Run: headless pygame with SDL's dummy video driver; simulated clock (each Clock.tick advances the game by its frame time, no real sleeping); random seed 0; keys injected as events and as key.get_pressed() state; no mouse input.
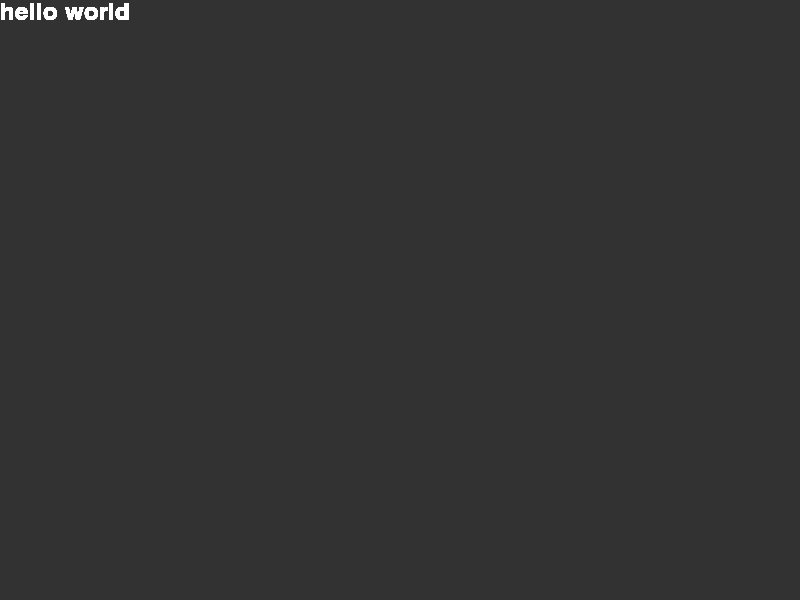
Frame 1 of 4 · flips 1–60 · no input
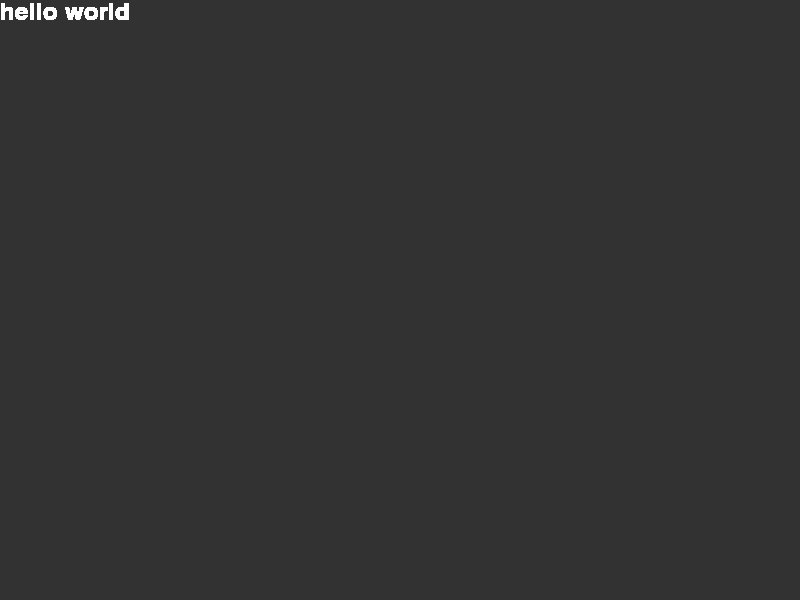
Frame 2 of 4 · flips 61–180 · tapped SPACE, RETURN · held RIGHT (→), D
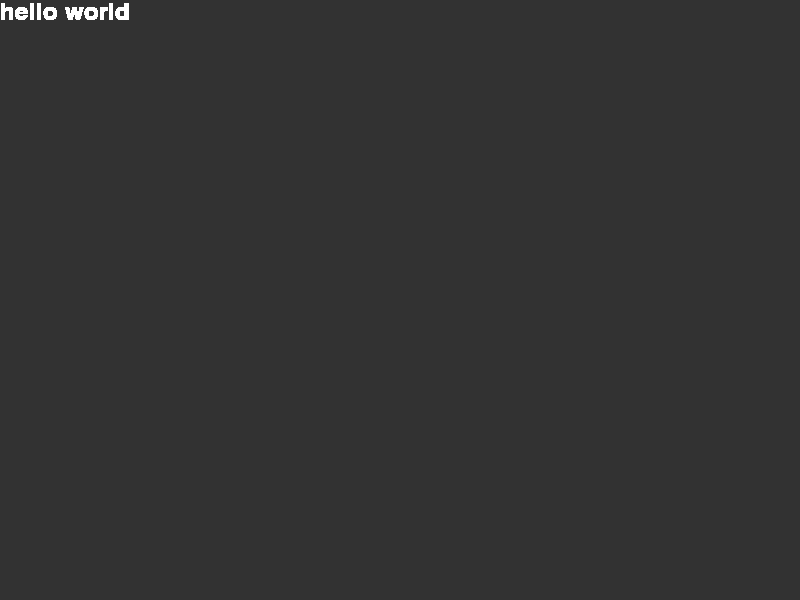
Frame 3 of 4 · flips 181–300 · held DOWN (↓), S
Frame 4 of 4 · flips 301–420 · held LEFT (←), A, UP (↑), W · screen unchanged from frame 3, image omitted

The pygame program that drew these frames:

# a_template.py

"""
Title: Pygame template
Author: Beatrix Bicomong
Date: 26-10-2022
"""

import pygame


class Window:
    """
    Create the window that will load pygame
    :return: None
    """

    def __init__(self, TITLE, WIDTH, HEIGHT, FPS):
        self.__TITLE = TITLE  # text that appears in the title bar
        self.__FPS = FPS  # frames per second
        self.__WIDTH = WIDTH  # width of the window frame
        self.__HEIGHT = HEIGHT  # height og the window frame
        self.__SCREEN_DIM = (self.__WIDTH, self.__HEIGHT)  # screen dimensions
        self.__BG_COLOR = (50, 50, 50)
        self.__FRAME = pygame.time.Clock()  # clock object tha tmeasures fps
        self.__SCREEN = pygame.display.set_mode(
            self.__SCREEN_DIM)  # SCREEN object, every item in your program will overlay on top of the screen
        self.__SCREEN.fill((50, 50, 50))  # fills the screen with a layer of color
        self.__CAPTION = pygame.display.set_caption(
            self.__TITLE)  # sets the title of the window to the TITLE value. (It doesn't return anything).

    # MODIFIER

    def updateFrame(self):
        """
        Update the window object based on the FPS
        :return: None
        """
        self.__FRAME.tick(self.__FPS)
        pygame.display.flip()  # updates the computer display with the new frame.

    def clearScreen(self):
        """
        Fill the screen with the background color
        :return:
        """
        self.__SCREEN.fill(self.__BG_COLOR)

    def setColor(self, COLOR):
        """
        Updates the background color
        :param COLOR: tuple -> int
        :return: None
        """
        self.__BG_COLOR = COLOR

    # ACCESSOR

    def getScreen(self):
        return self.__SCREEN

    def getWindowWidth(self):
        return self.__WIDTH

    def getWindowHeight(self):
        return self.__HEIGHT


class Text:
    """
    Creates a text object to be placed on a Screen
    """

    def __init__(self, TEXT):
        """
        Creates a Text object to be placed on a Screen
        :param TEXT:
        """
        self.__TEXT = TEXT
        self.__COLOR = (255, 255, 255)
        self.__FONT = pygame.font.SysFont("comicsans", 36)
        self.__SCREEN = self.__FONT.render(self.__TEXT, True, self.__COLOR)
        self.__X = 0
        self.__Y = 0
        self.__POS = (self.__X, self.__Y)
        self.__SPD = 3
        self.__DIRX = 1
        self.__DIRY = 1

    # MODIFIER METHODS

    def setTextColor(self, COLOR):
        """
        update text color
        :param COLOR: tuple -> (R, G, B)
        :return: None
        """
        self.__COLOR = COLOR
        self.__SCREEN = self.__FONT.render(self.__TEXT, True, COLOR)

    def setTextSize(self, SIZE):
        """
        update text size
        :param SIZE: int
        :return: None
        """
        self.__FONT = pygame.font.SysFont("comicsans", SIZE)
        self.__SCREEN = self.__FONT.render(self.__TEXT, True, self.__COLOR)

    def setPOS(self, X, Y):
        """
        updates both X and Y
        :param X: int
        :param Y: int
        :return: None
        """
        self.__X = X
        self.__Y = Y
        self.__POS = (self.__X, self.__Y)

    def setX(self, X):
        self.__X = X
        self.__POS = (self.__X, self.__Y)

    def setY(self, Y):
        self.__Y = Y
        self.__POS = (self.__X, self.__Y)

    def marqueeX(self, WINDOW_WIDTH):
        """
        Object move left to right and then wrap around the screen
        :param WINDOW_WIDTH: int
        :return: None
        """
        if self.__X > WINDOW_WIDTH:
            self.__X = -self.__SCREEN.get_width()
        else:
            self.__X += self.__SPD
        self.__POS = (self.__X, self.__Y)

    def marqueeY(self, WINDOW_HEIGHT):
        """
        Object move up to down and then wrap around the screen
        :param WINDOW_HEIGHT: int
        :return: None
        """
        if self.__Y > WINDOW_HEIGHT:
            self.__Y = -self.__SCREEN.get_height()
        else:
            self.__Y += self.__SPD
        self.__POS = (self.__X, self.__Y)

    def bounceX(self, WINDOW_WIDTH):
        """
        Text will bounce back and forth along the X axis
        :param WINDOW_WIDTH: int
        :return: None
        """
        self.__X += self.__DIRX * self.__SPD
        if self.__X > WINDOW_WIDTH - self.__SCREEN.get_width():
            self.__X = WINDOW_WIDTH - self.__SCREEN.get_width()
            self.__DIRX = -1
        if self.__X < 0:
            self.__X = 0
            self.__DIRX = 1

        self.__POS = (self.__X, self.__Y)

    def bounceY(self, WINDOW_HEIGHT):
        """
        Text will bounce up and down along the X axis
        :param WINDOW_HEIGHT: int
        :return: None
        """
        self.__Y += self.__DIRY * self.__SPD
        if self.__Y > WINDOW_HEIGHT - self.__SCREEN.get_height():
            self.__Y = WINDOW_HEIGHT - self.__SCREEN.get_height()
            self.__DIRY = -1
        if self.__Y < 0:
            self.__Y = 0
            self.__DIRY = 1

        self.__POS = (self.__X, self.__Y)

    def setCentreY(self, WINDOW_HEIGHT):
        Y = WINDOW_HEIGHT / 2 - self.__SCREEN.get_height() / 2
        return Y

    def setCentreX(self, WINDOW_WIDTH):
        self.__X = WINDOW_WIDTH / 2 - self.__SCREEN.get_width() / 2

    # ACCESSOR METHODS

    def getText(self):
        return self.__SCREEN

    def getPOS(self):
        return self.__POS

    def getX(self):
        return self.__X

    def getY(self):
        return self.__Y

    def setSpeed(self, SPEED):
        """
        update the text's speed
        :param SPEED:
        :return:
        """
        self.__SPD = SPEED


if __name__ == "__main__":
    pygame.init()

    WINDOW = Window("template", 800, 600, 30)
    TEXT = Text("hello world")

    while True:
        for event in pygame.event.get():
            if event.type == pygame.QUIT:
                pygame.quit()
                exit()

        WINDOW.getScreen().blit(TEXT.getText(), (0, 0))
        WINDOW.updateFrame()
